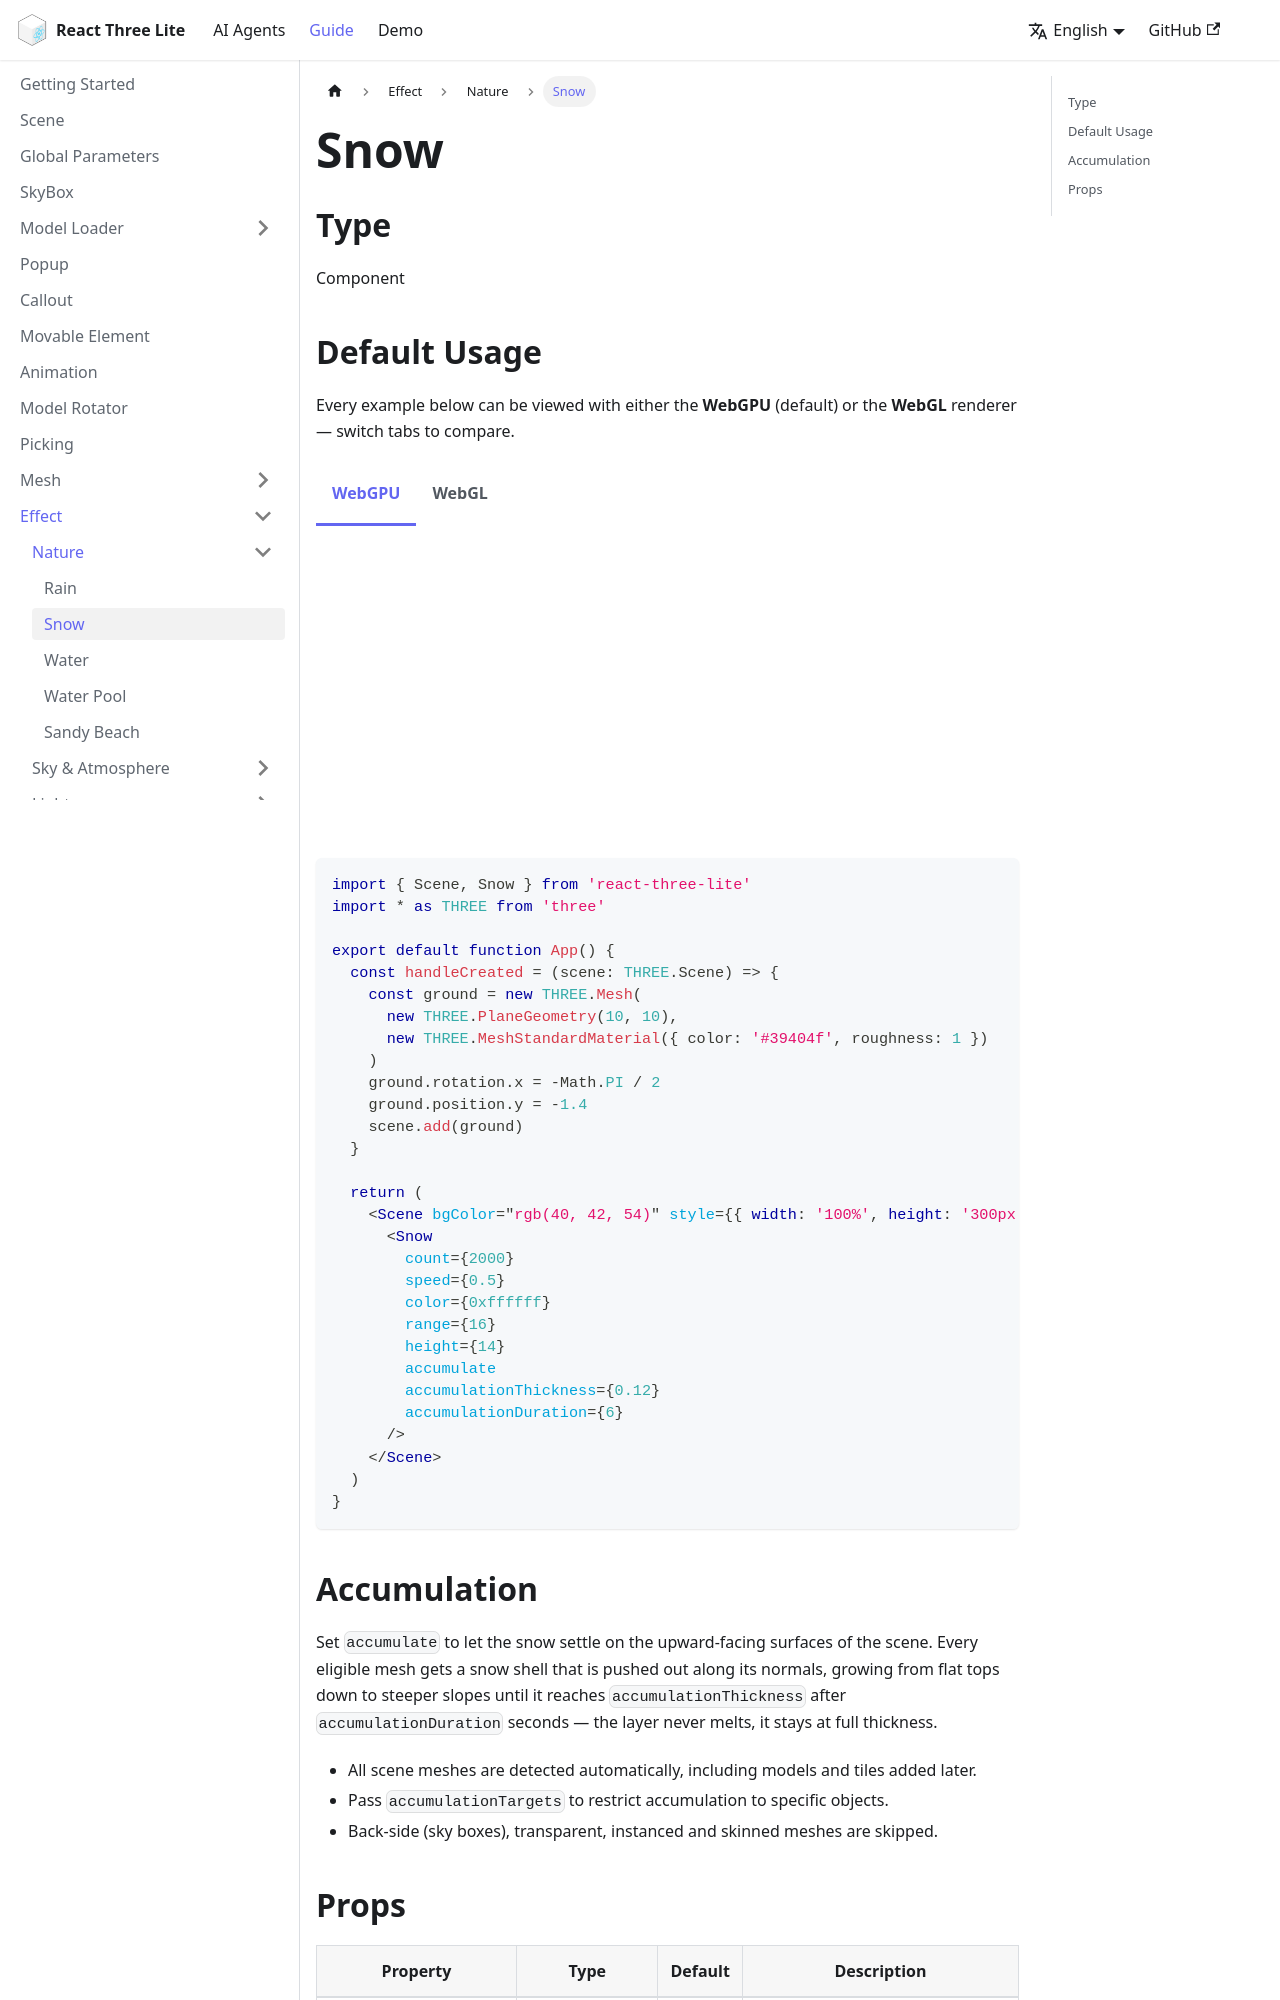

repository: sunquakes/react-three-lite · page: guide/effects/snow.html · generator: docusaurus

---
lang: en-US
title: Snow
---

## Type

Component

import Tabs from '@theme/Tabs'
import TabItem from '@theme/TabItem'
import Snow from '@site/src/components/effects/Snow'

## Default Usage

Every example below can be viewed with either the **WebGPU** (default) or the **WebGL** renderer — switch tabs to compare.

<Tabs groupId="renderer">
  <TabItem value="webgpu" label="WebGPU" default>
    <Snow />

    ```tsx
    import { Scene, Snow } from 'react-three-lite'
    import * as THREE from 'three'

    export default function App() {
      const handleCreated = (scene: THREE.Scene) => {
        const ground = new THREE.Mesh(
          new THREE.PlaneGeometry(10, 10),
          new THREE.MeshStandardMaterial({ color: '#39404f', roughness: 1 })
        )
        ground.rotation.x = -Math.PI / 2
        ground.position.y = -1.4
        scene.add(ground)
      }

      return (
        <Scene bgColor="rgb(40, 42, 54)" style={{ width: '100%', height: '300px' }} onCreated={handleCreated}>
          <Snow
            count={2000}
            speed={0.5}
            color={0xffffff}
            range={16}
            height={14}
            accumulate
            accumulationThickness={0.12}
            accumulationDuration={6}
          />
        </Scene>
      )
    }
    ```
  </TabItem>
  <TabItem value="webgl" label="WebGL">
    <Snow rendererType="webgl" />

    ```tsx
    import { Scene, Snow } from 'react-three-lite'
    import * as THREE from 'three'

    export default function App() {
      const handleCreated = (scene: THREE.Scene) => {
        const ground = new THREE.Mesh(
          new THREE.PlaneGeometry(10, 10),
          new THREE.MeshStandardMaterial({ color: '#39404f', roughness: 1 })
        )
        ground.rotation.x = -Math.PI / 2
        ground.position.y = -1.4
        scene.add(ground)
      }

      return (
        <Scene bgColor="rgb(40, 42, 54)" rendererType="webgl" style={{ width: '100%', height: '300px' }} onCreated={handleCreated}>
          <Snow
            count={2000}
            speed={0.5}
            color={0xffffff}
            range={16}
            height={14}
            accumulate
            accumulationThickness={0.12}
            accumulationDuration={6}
          />
        </Scene>
      )
    }
    ```
  </TabItem>
</Tabs>
